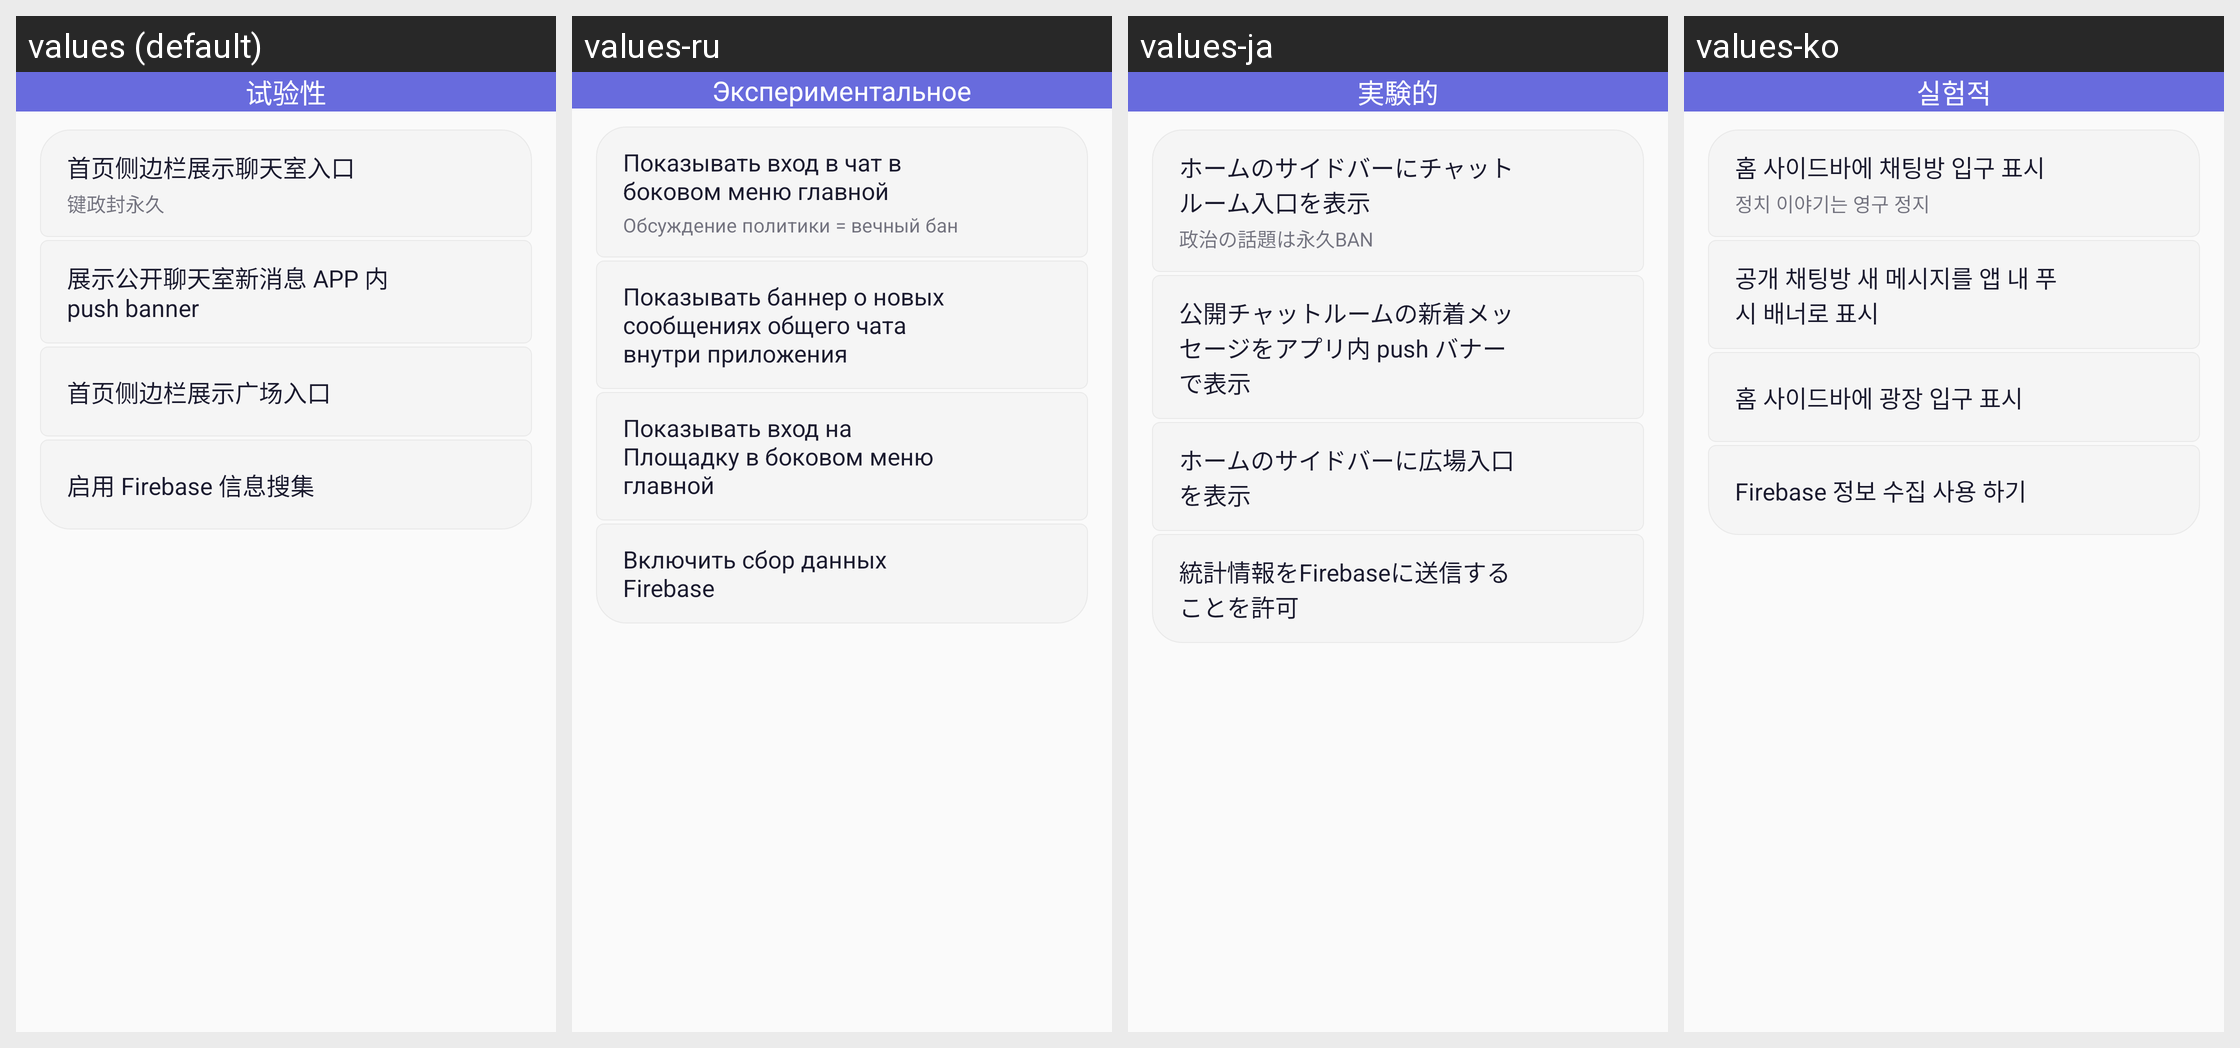

The same Android screen rendered under several of its app's locales, left to right. List the strings drawn on it with the default value and each locale's translation.
Android screen res/layout/fragment_settings_experimental.xml rendered under 4 locales, left to right: values (default), values-ru, values-ja, values-ko. Device: Nexus 5 (rendered at 1080×1920; each locale shown at half size, 540×960, under a caption strip naming it); theme AppTheme.
Other locales in the repository, not shown: values-en, values-tr, values-zh-rTW.
Strings drawn on this screen, with the default value and each locale's value (text and hints the layout hard-codes, and strings that could not be matched under every locale, appear in the picture but are not listed):

experimental_section
  values: 试验性
  values-ru: Экспериментальное
  values-ja: 実験的
  values-ko: 실험적

setting_show_chat_room_entry
  values: 首页侧边栏展示聊天室入口
  values-ru: Показывать вход в чат в боковом меню главной
  values-ja: ホームのサイドバーにチャットルーム入口を表示
  values-ko: 홈 사이드바에 채팅방 입구 표시

setting_chat_room_entry_warning
  values: 键政封永久
  values-ru: Обсуждение политики = вечный бан
  values-ja: 政治の話題は永久BAN
  values-ko: 정치 이야기는 영구 정지

setting_show_chat_room_push_banner
  values: 展示公开聊天室新消息 APP 内 push banner
  values-ru: Показывать баннер о новых сообщениях общего чата внутри приложения
  values-ja: 公開チャットルームの新着メッセージをアプリ内 push バナーで表示
  values-ko: 공개 채팅방 새 메시지를 앱 내 푸시 배너로 표시

setting_show_plaza_entry
  values: 首页侧边栏展示广场入口
  values-ru: Показывать вход на Площадку в боковом меню главной
  values-ja: ホームのサイドバーに広場入口を表示
  values-ko: 홈 사이드바에 광장 입구 표시

string_367
  values: 启用 Firebase 信息搜集
  values-ru: Включить сбор данных Firebase
  values-ja: 統計情報をFirebaseに送信することを許可
  values-ko: Firebase 정보 수집 사용 하기
